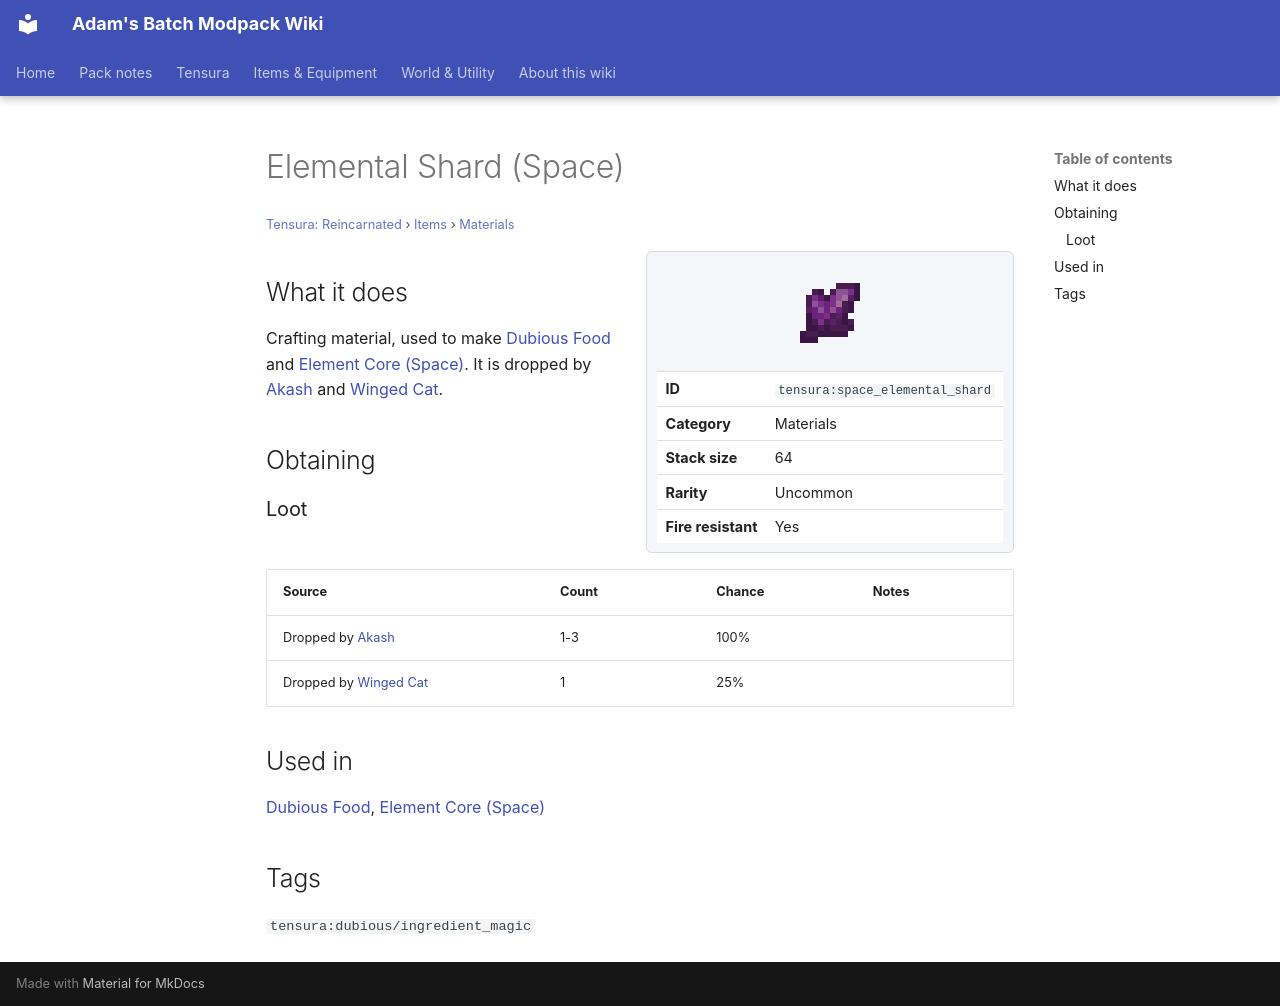

repository: Proteus-Nell/Adams-Batch-MC-Modpack-Wiki · page: tensura-reincarnated/items/materials/space-elemental-shard/index.html · generator: mkdocs

# Elemental Shard (Space)

<small>[Tensura: Reincarnated](../../index.md) &rsaquo; [Items](../index.md) &rsaquo; [Materials](index.md)</small>

<div class="infobox" markdown>

![Elemental Shard (Space)](../../../assets/icons/tensura/item/space_elemental_shard.png)

| | |
|---|---|
| **ID** | `tensura:space_elemental_shard` |
| **Category** | Materials |
| **Stack size** | 64 |
| **Rarity** | Uncommon |
| **Fire resistant** | Yes |

</div>

## What it does

Crafting material, used to make [Dubious Food](../miscellaneous/dubious-food.md) and [Element Core (Space)](../miscellaneous/element-core-space.md). It is dropped by [Akash](../../mobs/akash.md) and [Winged Cat](../../mobs/winged-cat.md).

## Obtaining

### Loot

| Source | Count | Chance | Notes |
|---|---|---|---|
| Dropped by [Akash](../../mobs/akash.md) | 1-3 | 100% |  |
| Dropped by [Winged Cat](../../mobs/winged-cat.md) | 1 | 25% |  |

## Used in

[Dubious Food](../miscellaneous/dubious-food.md), [Element Core (Space)](../miscellaneous/element-core-space.md)

## Tags

`tensura:dubious/ingredient_magic`
